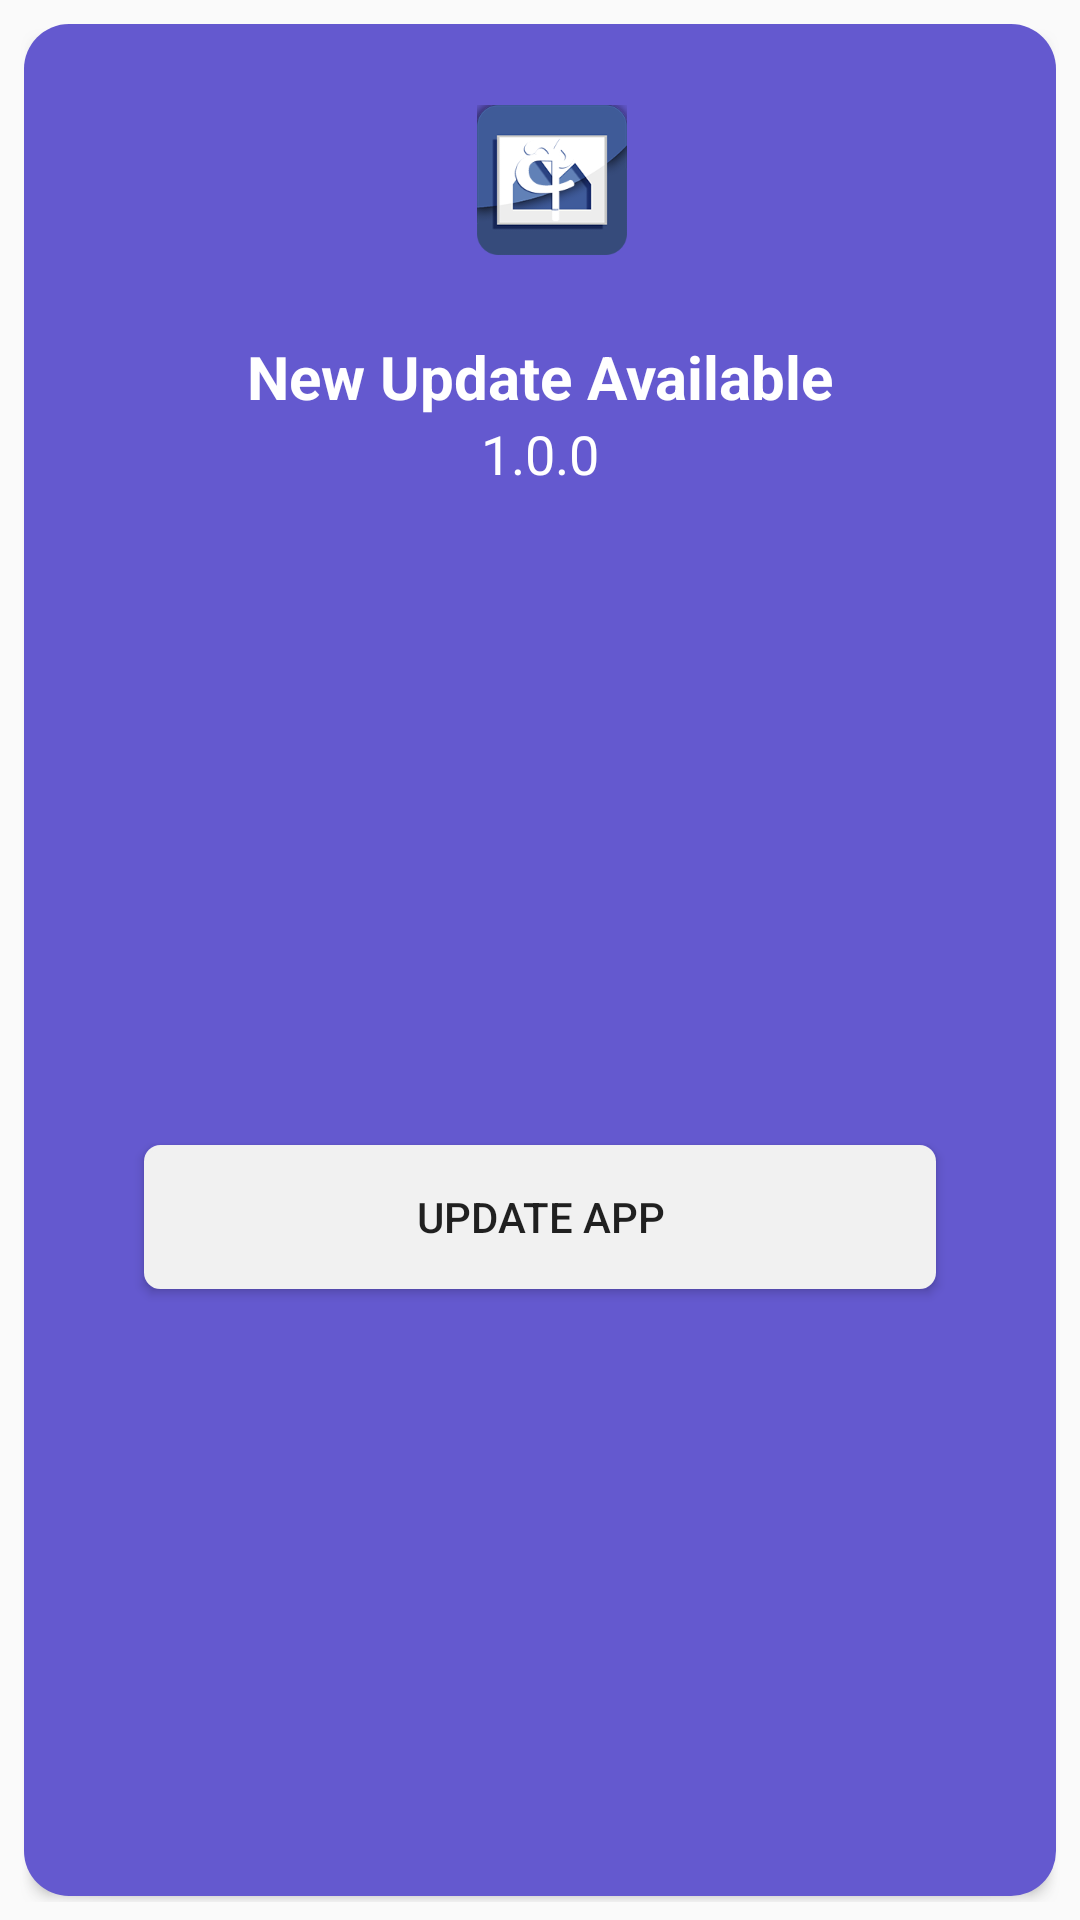

The Android layout XML behind this screen, and the referenced resources:
<!-- AndroidManifest.xml: application theme AppTheme -->
<!-- res/layout/update_app_dialog.xml -->
<?xml version="1.0" encoding="utf-8"?>
<androidx.constraintlayout.widget.ConstraintLayout
    xmlns:android="http://schemas.android.com/apk/res/android"
    xmlns:app="http://schemas.android.com/apk/res-auto"
    android:layout_width="match_parent"
    android:background="@drawable/shadow"
    android:layout_height="wrap_content">

    <ImageView
        android:id="@+id/constraintLayout"
        android:layout_width="match_parent"
        android:layout_height="100dp"
        android:scaleType="centerCrop"
        app:layout_constraintEnd_toEndOf="parent"
        app:layout_constraintStart_toStartOf="parent"
        app:layout_constraintTop_toTopOf="parent" />


    <ImageView
        android:id="@+id/close"
        android:layout_width="30dp"
        android:layout_height="30dp"
        android:layout_marginTop="6dp"
        android:layout_marginEnd="6dp"
        android:src="@drawable/ic_close_white"
        app:layout_constraintEnd_toEndOf="@+id/constraintLayout"
        app:layout_constraintTop_toTopOf="@+id/constraintLayout" />


    <ImageView
        android:layout_width="50dp"
        android:layout_height="50dp"
        android:layout_marginStart="8dp"
        android:layout_marginTop="8dp"
        android:layout_marginBottom="8dp"
        android:src="@drawable/logo"
        app:layout_constraintBottom_toTopOf="@+id/textView"
        app:layout_constraintEnd_toEndOf="@+id/constraintLayout"
        app:layout_constraintStart_toStartOf="@+id/constraintLayout"
        app:layout_constraintTop_toTopOf="@+id/constraintLayout" />

    <TextView
        android:id="@+id/textView"
        android:layout_width="match_parent"
        android:layout_height="wrap_content"
        android:layout_marginStart="4dp"
        android:layout_marginTop="4dp"
        android:layout_marginEnd="4dp"
        android:gravity="center"
        android:text="New Update Available"
        android:textColor="@android:color/white"
        android:textSize="20sp"
        android:textStyle="bold"
        app:layout_constraintEnd_toEndOf="parent"
        app:layout_constraintStart_toStartOf="parent"
        app:layout_constraintTop_toBottomOf="@+id/constraintLayout" />

    <TextView
        android:id="@+id/versionName"
        android:layout_width="match_parent"
        android:layout_height="wrap_content"
        android:layout_marginStart="8dp"
        android:layout_marginEnd="8dp"
        android:gravity="center"
        android:text="1.0.0"
        android:textSize="18sp"
        android:textColor="@android:color/white"
        app:layout_constraintEnd_toEndOf="parent"
        app:layout_constraintStart_toStartOf="parent"
        app:layout_constraintTop_toBottomOf="@+id/textView" />


    <Button
        android:id="@+id/updateAppButton"
        android:layout_width="match_parent"
        android:layout_height="wrap_content"
        android:layout_marginStart="40dp"
        android:layout_marginTop="64dp"
        android:layout_marginEnd="40dp"
        android:layout_marginBottom="24dp"
        android:background="@drawable/round_bg_ash"
        android:text="Update App"
        app:layout_constraintBottom_toBottomOf="parent"
        app:layout_constraintEnd_toEndOf="parent"
        app:layout_constraintHorizontal_bias="0.0"
        app:layout_constraintStart_toStartOf="parent"
        app:layout_constraintTop_toBottomOf="@+id/textView" />


</androidx.constraintlayout.widget.ConstraintLayout>
<!-- resources referenced by this layout -->
<resources>
  <!-- drawable logo: png bitmap (drawable, 30956 bytes) -->
  <!-- drawable round_bg_ash (drawable) -->
  <?xml version="1.0" encoding="utf-8"?>
  <shape xmlns:android="http://schemas.android.com/apk/res/android"
      android:shape="rectangle">
      <corners android:radius="5dp" />
      <solid android:color="@color/color_gray" />
  
      <stroke
          android:width="1dp"
          android:color="@color/color_gray" />
  </shape>
  <!-- drawable shadow (drawable) -->
  <?xml version="1.0" encoding="utf-8"?>
  <layer-list xmlns:android="http://schemas.android.com/apk/res/android">
      
      <item
          android:bottom="6dp"
          android:drawable="@android:drawable/dialog_holo_light_frame"
          android:left="6dp"
          android:right="6dp"
          android:top="6dp">
  
      </item>
  
  
      <item
          android:bottom="0dp"
          android:left="0dp"
          android:right="0dp"
          android:top="0dp">
          
          <shape android:shape="rectangle">
              <corners android:radius="15dp"/>
              <solid android:color="@color/material_dark_blue" />
  
          </shape>
  
  
      </item>
  </layer-list>
  <style name="AppTheme" parent="Theme.AppCompat.Light.DarkActionBar">
          
          <item name="colorPrimary">@color/material_dark_blue</item>
          <item name="colorPrimaryDark">@color/material_dark_blue</item>
          <item name="colorAccent">@color/material_dark_blue</item>
          <item name="android:windowDisablePreview">true</item>
          <item name="android:windowFullscreen">true</item>
      </style>
  <color name="color_gray">#F1F1F1</color>
  <color name="material_dark_blue">#6459cf</color>
</resources>
